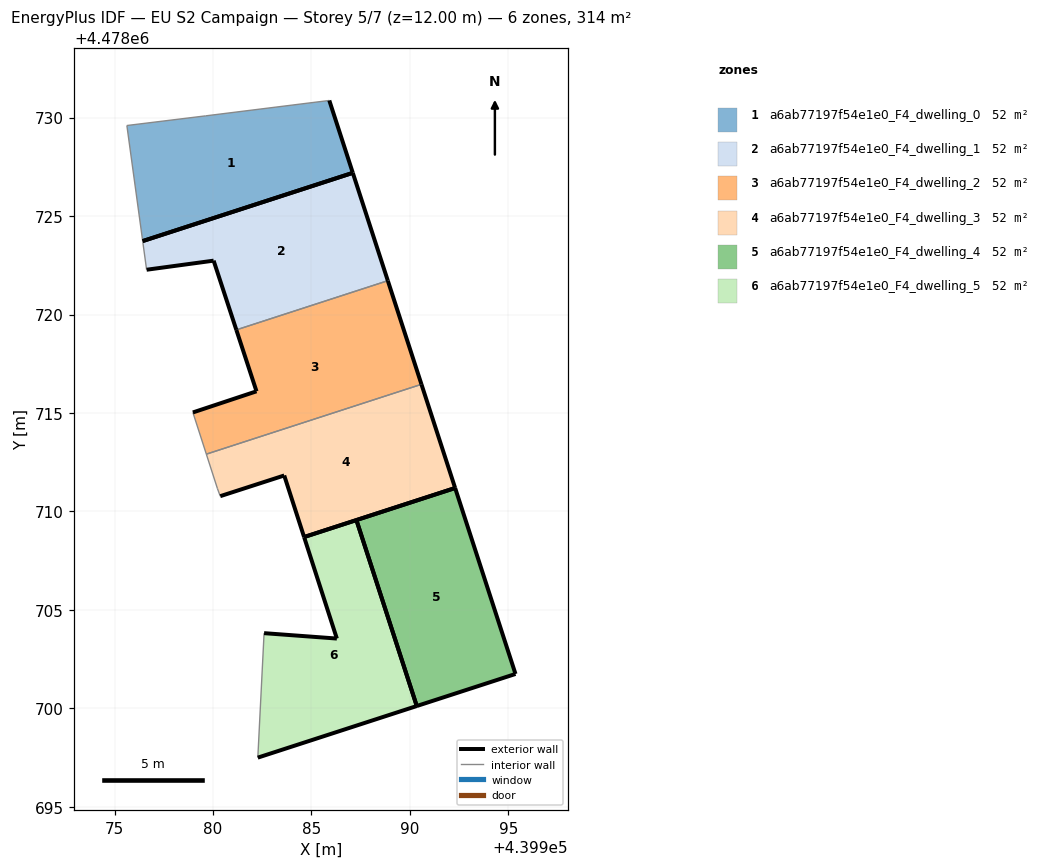
=== STOREY PLAN SPEC (per zone: floor XY polygon, exterior-wall plan segments, windows/doors) ===
zone 1: a6ab77197f54e1e0_F4_dwelling_0  (52.3 m²)
  floor: (439987.10, 4478727.19) (439985.91, 4478730.87) (439979.63, 4478730.09) (439975.63, 4478729.60) (439976.43, 4478723.73)
  exterior wall: (439985.91, 4478730.87) – (439987.10, 4478727.19)  [3.9 m]
  exterior wall: (439987.10, 4478727.19) – (439976.43, 4478723.73)  [11.2 m]
  interior walls: 3
zone 2: a6ab77197f54e1e0_F4_dwelling_1  (52.3 m²)
  floor: (439988.88, 4478721.72) (439987.10, 4478727.19) (439976.43, 4478723.73) (439976.63, 4478722.27) (439980.03, 4478722.74) (439981.19, 4478719.22)
  exterior wall: (439987.10, 4478727.19) – (439988.88, 4478721.72)  [5.8 m]
  exterior wall: (439981.19, 4478719.22) – (439980.03, 4478722.74)  [3.7 m]
  exterior wall: (439980.03, 4478722.74) – (439976.63, 4478722.27)  [3.4 m]
  exterior wall: (439976.43, 4478723.73) – (439987.10, 4478727.19)  [11.2 m]
  interior walls: 2
zone 3: a6ab77197f54e1e0_F4_dwelling_2  (52.3 m²)
  floor: (439990.59, 4478716.46) (439988.88, 4478721.72) (439981.19, 4478719.22) (439982.21, 4478716.10) (439978.98, 4478715.03) (439979.66, 4478712.91)
  exterior wall: (439988.88, 4478721.72) – (439990.59, 4478716.46)  [5.5 m]
  exterior wall: (439978.98, 4478715.03) – (439982.21, 4478716.10)  [3.4 m]
  exterior wall: (439982.21, 4478716.10) – (439981.19, 4478719.22)  [3.3 m]
  interior walls: 3
zone 4: a6ab77197f54e1e0_F4_dwelling_3  (52.3 m²)
  floor: (439992.30, 4478711.19) (439990.59, 4478716.46) (439979.66, 4478712.91) (439980.23, 4478711.16) (439980.37, 4478710.78) (439983.62, 4478711.83) (439984.63, 4478708.70)
  exterior wall: (439990.59, 4478716.46) – (439992.30, 4478711.19)  [5.5 m]
  exterior wall: (439992.30, 4478711.19) – (439984.63, 4478708.70)  [8.1 m]
  exterior wall: (439984.63, 4478708.70) – (439983.62, 4478711.83)  [3.3 m]
  exterior wall: (439983.62, 4478711.83) – (439980.37, 4478710.78)  [3.4 m]
  interior walls: 3
zone 5: a6ab77197f54e1e0_F4_dwelling_4  (52.3 m²)
  floor: (439995.36, 4478701.75) (439992.30, 4478711.19) (439987.28, 4478709.56) (439990.35, 4478700.12)
  exterior wall: (439995.36, 4478701.75) – (439990.35, 4478700.12)  [5.3 m]
  exterior wall: (439987.28, 4478709.56) – (439992.30, 4478711.19)  [5.3 m]
  exterior wall: (439992.30, 4478711.19) – (439995.36, 4478701.75)  [9.9 m]
  exterior wall: (439990.35, 4478700.12) – (439987.28, 4478709.56)  [9.9 m]
zone 6: a6ab77197f54e1e0_F4_dwelling_5  (52.3 m²)
  floor: (439990.35, 4478700.12) (439987.28, 4478709.56) (439984.63, 4478708.70) (439986.29, 4478703.55) (439982.59, 4478703.82) (439982.28, 4478697.50)
  exterior wall: (439982.59, 4478703.82) – (439986.29, 4478703.55)  [3.7 m]
  exterior wall: (439986.29, 4478703.55) – (439984.63, 4478708.70)  [5.4 m]
  exterior wall: (439984.63, 4478708.70) – (439987.28, 4478709.56)  [2.8 m]
  exterior wall: (439990.35, 4478700.12) – (439982.28, 4478697.50)  [8.5 m]
  exterior wall: (439987.28, 4478709.56) – (439990.35, 4478700.12)  [9.9 m]
  interior walls: 1

=== DERIVED (storey summary) ===
Building: EU S2 Campaign
Storey: 5 of 7  (floor level z = 12.00 m)
Storey gross floor area: 313.9 m²
Zones on this storey: 6
  - a6ab77197f54e1e0_F4_dwelling_0: floor 52.3 m²; exterior wall 15.1 m (45.2 m²); WWR 0.0%
  - a6ab77197f54e1e0_F4_dwelling_1: floor 52.3 m²; exterior wall 24.1 m (72.3 m²); WWR 0.0%
  - a6ab77197f54e1e0_F4_dwelling_2: floor 52.3 m²; exterior wall 12.2 m (36.7 m²); WWR 0.0%
  - a6ab77197f54e1e0_F4_dwelling_3: floor 52.3 m²; exterior wall 20.3 m (60.9 m²); WWR 0.0%
  - a6ab77197f54e1e0_F4_dwelling_4: floor 52.3 m²; exterior wall 30.4 m (91.2 m²); WWR 0.0%
  - a6ab77197f54e1e0_F4_dwelling_5: floor 52.3 m²; exterior wall 30.3 m (91.0 m²); WWR 0.0%
Zone adjacency (shared interzone walls):
  - a6ab77197f54e1e0_F4_dwelling_1 ↔ a6ab77197f54e1e0_F4_dwelling_2
  - a6ab77197f54e1e0_F4_dwelling_2 ↔ a6ab77197f54e1e0_F4_dwelling_3